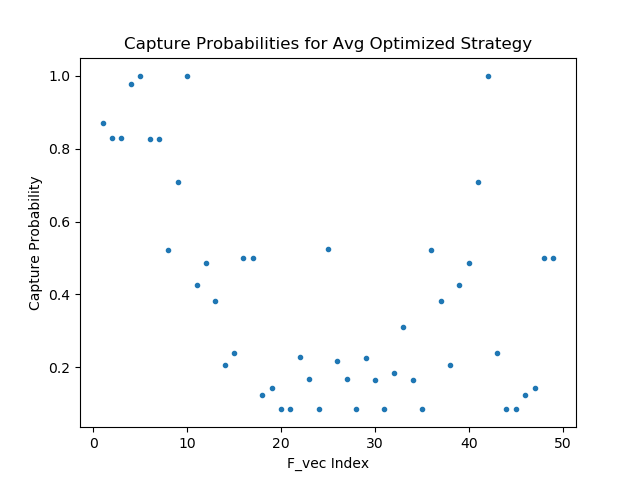

The file beside this chart, header and first rows:
8.697701692581176758e-01, 5.217366814613342285e-01, 2.392589896917343140e-01, 2.285066694021224976e-01, 2.255435287952423096e-01, 5.215042829513549805e-01, 2.391999661922454834e-01
8.281971812248229980e-01, 7.096337676048278809e-01, 5.002754926681518555e-01, 1.680777668952941895e-01, 1.646510064601898193e-01, 3.807495236396789551e-01, 8.576334267854690552e-02
8.281971812248229980e-01, 1.000000000000000000e+00, 5.002754926681518555e-01, 8.585422486066818237e-02, 8.584228903055191040e-02, 2.068489789962768555e-01, 8.576334267854690552e-02
9.774428009986877441e-01, 4.251394867897033691e-01, 1.245078593492507935e-01, 5.261340737342834473e-01, 1.832951009273529053e-01, 4.249387085437774658e-01, 1.244771406054496765e-01
9.998124241828918457e-01, 4.858864545822143555e-01, 1.445058584213256836e-01, 2.167277634143829346e-01, 3.116772770881652832e-01, 4.856673479080200195e-01, 1.444701999425888062e-01
8.280918002128601074e-01, 3.808709084987640381e-01, 8.576587587594985962e-02, 1.680521965026855469e-01, 1.646261513233184814e-01, 7.095665335655212402e-01, 5.003628730773925781e-01
8.280918002128601074e-01, 2.069185674190521240e-01, 8.576587587594985962e-02, 8.583558350801467896e-02, 8.582364767789840698e-02, 1.000000000000000000e+00, 5.003628730773925781e-01
